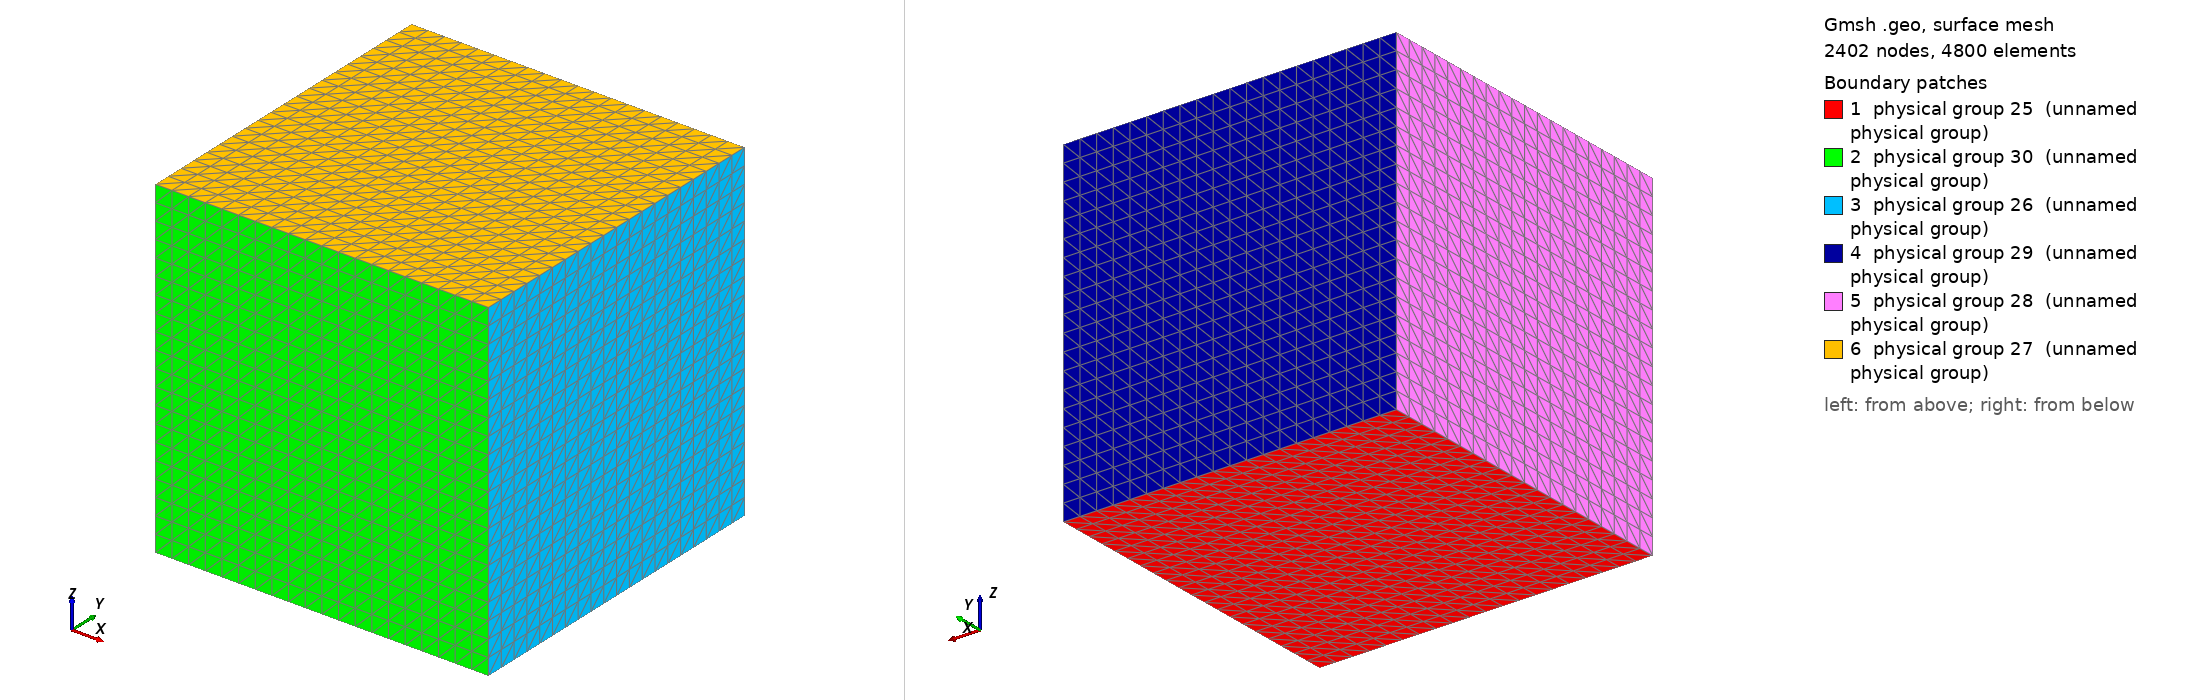

Gmsh geometry script, surface-meshed: 2402 nodes, 4800 surface elements. Boundary patches (legend numbers): 1 physical group 25 (unnamed physical group), 2 physical group 30 (unnamed physical group), 3 physical group 26 (unnamed physical group), 4 physical group 29 (unnamed physical group), 5 physical group 28 (unnamed physical group), 6 physical group 27 (unnamed physical group). Left view from above one corner, right view from below the opposite corner. Legend entries are the model's physical surfaces. The drawing asked Gmsh for element sizes between 1% and 20% of the model's largest extent; the script's own settings can give other sizes.

=== MMS_C.geo (drawn) ===
nx = 20;
ny = 20;
nz = 20;
Point(1) = {0, 0, 0};
Extrude {3.1415926535897931, 0, 0} {
  Point{1}; Layers{nx};
}
Extrude {0, 3.1415926535897931, 0} {
  Line{1}; Layers{ny};
}
Extrude {0, 0, 3.1415926535897931} {
  Surface{5}; Layers{nz};
}
Physical Surface(25) = {5};
Physical Surface(26) = {18};
Physical Surface(27) = {27};
Physical Surface(28) = {26};
Physical Surface(29) = {22};
Physical Surface(30) = {14};
Physical Volume(34) = {1};
